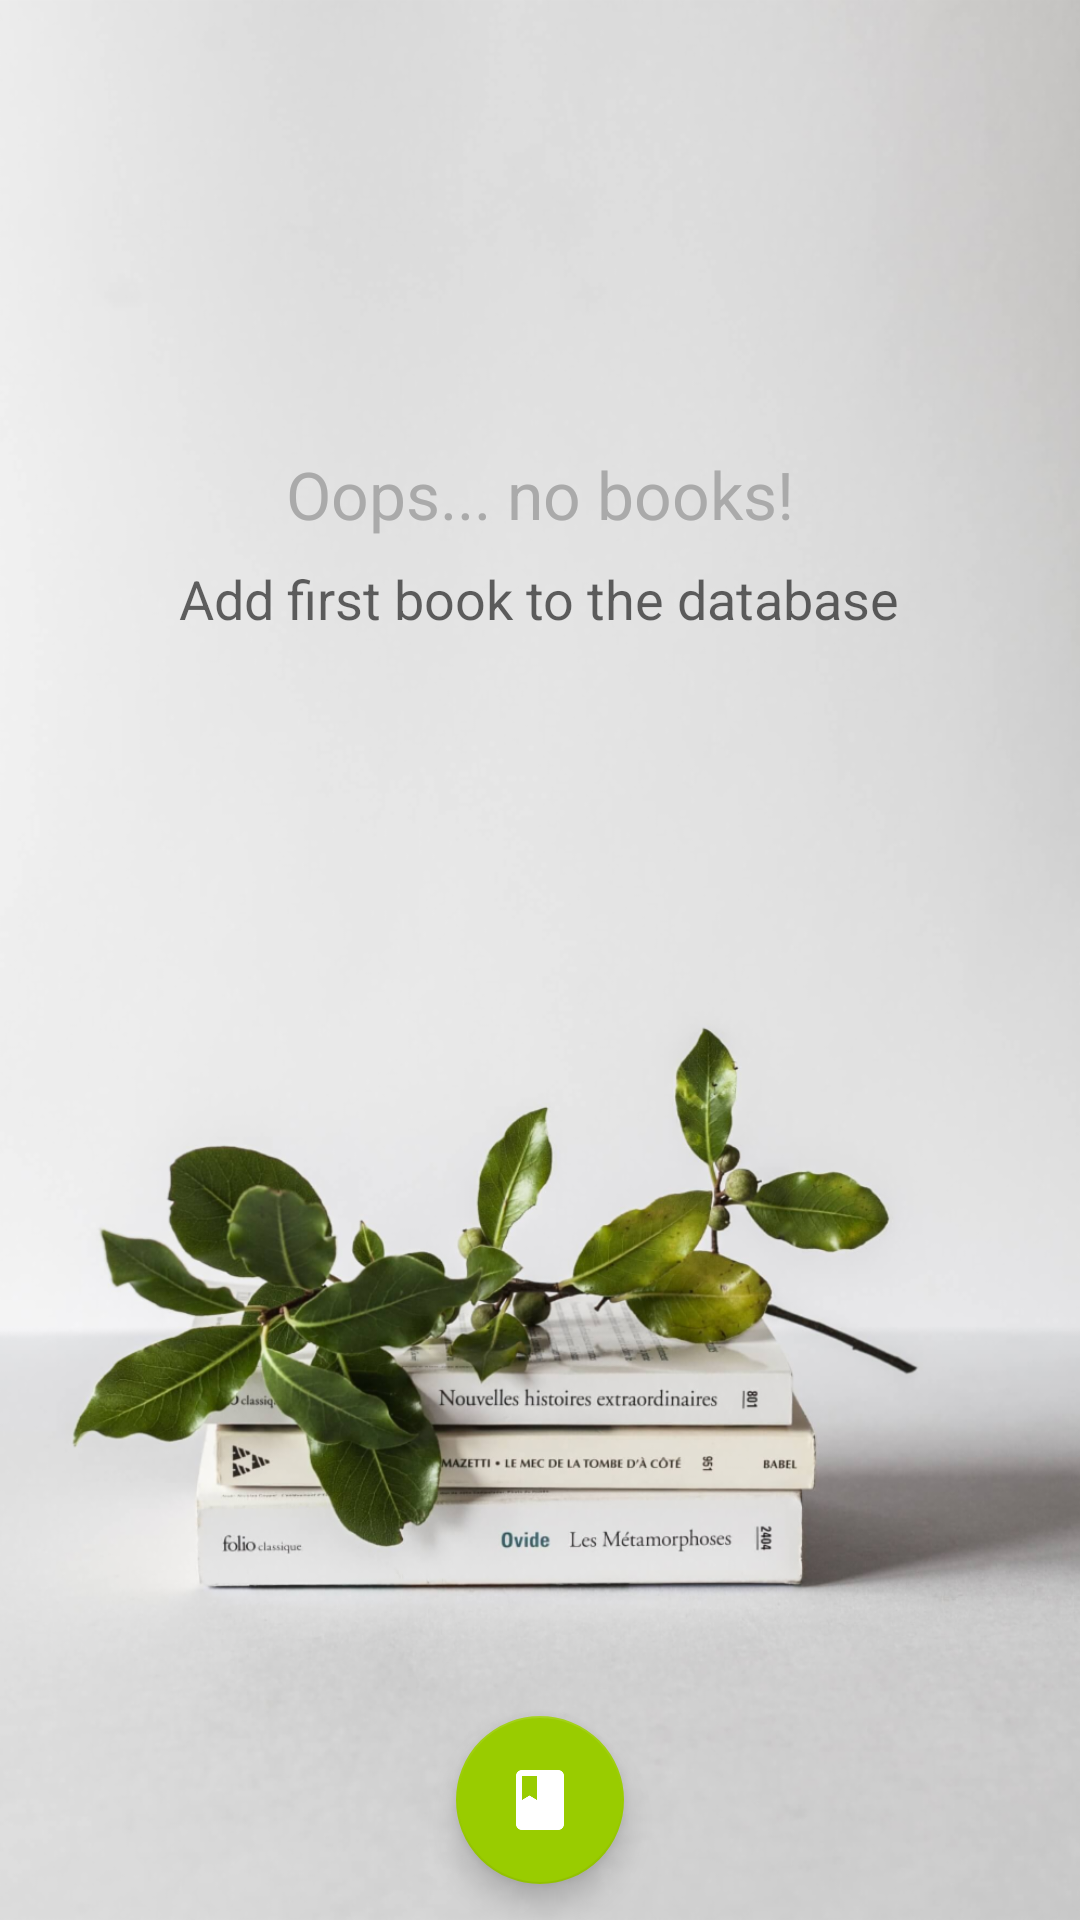

Layout XML and referenced resources for this Android screen:
<!-- AndroidManifest.xml: application theme AppTheme -->
<!-- res/layout/activity_main.xml -->
<RelativeLayout xmlns:android="http://schemas.android.com/apk/res/android"
    xmlns:app="http://schemas.android.com/apk/res-auto"
    xmlns:tools="http://schemas.android.com/tools"
    android:layout_width="match_parent"
    android:layout_height="match_parent"
    tools:context=".MainActivity">

    <ListView
        android:id="@+id/list"
        android:layout_width="match_parent"
        android:layout_height="match_parent" />

    
    <RelativeLayout
        android:id="@+id/empty_view"
        android:layout_width="match_parent"
        android:layout_height="match_parent"
        android:layout_centerInParent="true">

        <ImageView
            android:id="@+id/empty_database_image"
            android:layout_width="match_parent"
            android:layout_height="match_parent"
            android:layout_centerHorizontal="true"
            android:scaleType="centerCrop"
            android:src="@drawable/booksbg" />

        <TextView
            android:id="@+id/empty_title_text"
            android:layout_width="wrap_content"
            android:layout_height="wrap_content"
            android:layout_centerHorizontal="true"
            android:fontFamily="sans-serif"
            android:paddingBottom="8dp"
            android:paddingTop="150dp"
            android:text="@string/empty_view_title_text"
            android:textAppearance="@android:style/TextAppearance.Material.Large"
            android:textColor="@android:color/darker_gray" />

        <TextView
            android:id="@+id/empty_subtitle_text"
            android:layout_width="wrap_content"
            android:layout_height="wrap_content"
            android:layout_below="@+id/empty_title_text"
            android:layout_centerHorizontal="true"
            android:fontFamily="sans-serif"
            android:text="@string/empty_view_subtitle_text"
            android:textAppearance="@android:style/TextAppearance.Material.Medium" />
    </RelativeLayout>

    <android.support.design.widget.FloatingActionButton
        android:id="@+id/book_fab"
        android:layout_width="wrap_content"
        android:layout_height="wrap_content"
        android:layout_alignParentBottom="true"
        android:layout_centerHorizontal="true"
        android:layout_marginBottom="12dp"
        android:src="@drawable/ic_book"
        app:backgroundTint="@android:color/holo_green_light"
        app:fabSize="auto" />
</RelativeLayout>
<!-- resources referenced by this layout -->
<resources>
  <!-- drawable booksbg: png bitmap (drawable-mdpi, 719749 bytes) -->
  <!-- drawable ic_book: png bitmap (drawable-xxxhdpi, 830 bytes) -->
  <string name="empty_view_subtitle_text">Add first book to the database</string>
  <string name="empty_view_title_text">Oops... no books!</string>
  <style name="AppTheme" parent="Theme.AppCompat.Light.DarkActionBar">
          <item name="colorPrimary">@color/colorPrimary</item>
          <item name="colorPrimaryDark">@color/colorPrimaryDark</item>
          <item name="colorAccent">@color/colorAccent</item>
      </style>
  <color name="colorPrimary">#6a1b9a</color>
  <color name="colorPrimaryDark">#2e0446</color>
  <color name="colorAccent">#390058</color>
</resources>
